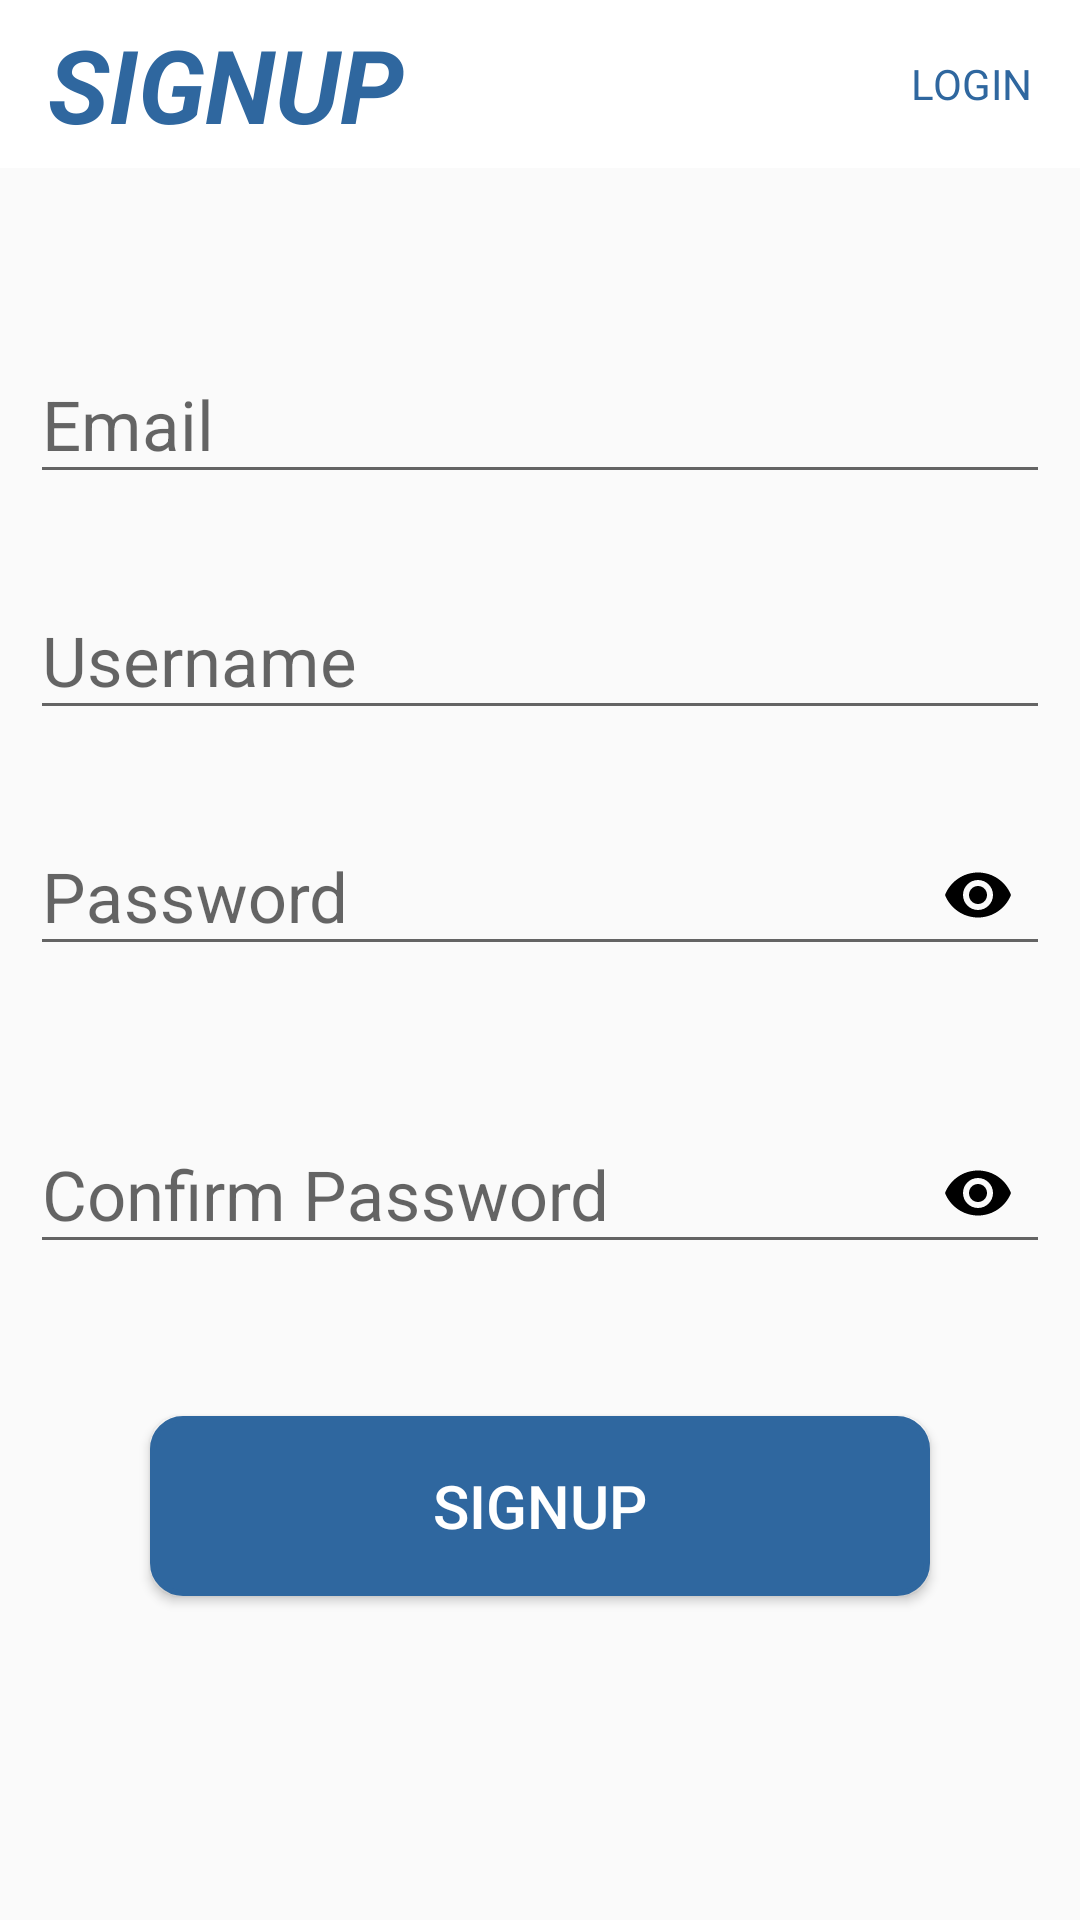

Write the Android layout XML for this screen, with the resource values it uses.
<!-- AndroidManifest.xml: application theme AppTheme -->
<!-- res/layout/activity_signup_activty.xml -->
<?xml version="1.0" encoding="utf-8"?>
<LinearLayout
    xmlns:android="http://schemas.android.com/apk/res/android"
    xmlns:app="http://schemas.android.com/apk/res-auto"
    xmlns:tools="http://schemas.android.com/tools"
    android:layout_width="match_parent"
    android:layout_height="match_parent"
    android:orientation="vertical"
    tools:context=".Activities.SignupActivty">

    <android.support.design.widget.AppBarLayout
        android:id="@+id/appbar"
        android:layout_width="match_parent"
        android:layout_height="wrap_content"
        android:fitsSystemWindows="true"
        android:theme="@style/AppTheme.AppBarOverlay"
        app:elevation="0dp">

        <android.support.v7.widget.Toolbar
            android:id="@+id/toolbar"
            android:layout_width="match_parent"
            android:layout_height="?attr/actionBarSize"
            android:background="@color/colorWhite"
            app:contentInsetEnd="0dp"
            app:contentInsetStart="0dp"
            app:layout_scrollFlags="scroll|exitUntilCollapsed"
            app:popupTheme="@style/AppTheme.PopupOverlay">

            <RelativeLayout
                android:layout_width="match_parent"
                android:layout_height="match_parent"
                android:layout_marginLeft="16dp"
                android:layout_marginRight="16dp">


                <TextView
                    android:layout_width="match_parent"
                    android:layout_height="wrap_content"
                    android:layout_centerInParent="true"
                    android:text="Signup"
                    android:textAllCaps="true"
                    android:textAppearance="@style/Base.TextAppearance.AppCompat.Display1"
                    android:textColor="@color/colorBlue"
                    android:textStyle="bold|italic" />

                <TextView
                    android:id="@+id/login_button"
                    android:layout_width="wrap_content"
                    android:layout_height="wrap_content"
                    android:layout_alignParentRight="true"
                    android:layout_centerVertical="true"
                    android:text="Login"
                    android:textAllCaps="true"
                    android:textAppearance="@style/Base.TextAppearance.AppCompat.Small"
                    android:textColor="@color/colorBlue" />
            </RelativeLayout>
        </android.support.v7.widget.Toolbar>

    </android.support.design.widget.AppBarLayout>


    <android.support.design.widget.TextInputLayout
        android:id="@+id/email_field"
        android:layout_width="match_parent"
        android:layout_height="wrap_content"
        android:layout_marginLeft="10dp"
        android:layout_marginTop="50dp"
        android:layout_marginRight="10dp"
        >

        <android.support.design.widget.TextInputEditText
            android:layout_width="match_parent"
            android:layout_height="wrap_content"
            android:hint="Email"
            android:inputType="textEmailAddress"
            android:textColor="@color/colorBlack"
            android:textSize="23sp" />
    </android.support.design.widget.TextInputLayout>
    <android.support.design.widget.TextInputLayout
        android:id="@+id/user_name_field"
        android:layout_width="match_parent"
        android:layout_height="wrap_content"
        android:layout_marginLeft="10dp"
        android:layout_marginTop="20dp"
        android:layout_marginRight="10dp">


        <android.support.design.widget.TextInputEditText
            android:layout_width="match_parent"
            android:layout_height="wrap_content"
            android:hint="Username"
            android:inputType="text"
            android:textColor="@color/colorBlack"
            android:textSize="23sp" />
    </android.support.design.widget.TextInputLayout>

    <android.support.design.widget.TextInputLayout
        android:id="@+id/password_field"
        android:layout_width="match_parent"
        android:layout_height="wrap_content"
        android:layout_marginLeft="10dp"
        android:layout_marginTop="20dp"
        android:layout_marginRight="10dp"
        app:errorEnabled="true"
        app:passwordToggleEnabled="true"
        app:passwordToggleTint="@color/colorBlack">

        <android.support.design.widget.TextInputEditText
            android:layout_width="match_parent"
            android:layout_height="wrap_content"
            android:hint="Password"
            android:inputType="textPassword"
            android:textColor="@color/colorBlack"
            android:textSize="23sp" />
    </android.support.design.widget.TextInputLayout>

    <android.support.design.widget.TextInputLayout
        android:id="@+id/confirmpassword_field"
        android:layout_width="match_parent"
        android:layout_height="wrap_content"
        android:layout_marginLeft="10dp"
        android:layout_marginTop="20dp"
        android:layout_marginRight="10dp"
        app:errorEnabled="true"
        app:passwordToggleEnabled="true"
        app:passwordToggleTint="@color/colorBlack">

        <android.support.design.widget.TextInputEditText
            android:layout_width="match_parent"
            android:layout_height="wrap_content"
            android:hint="Confirm Password"
            android:inputType="textPassword"
            android:textColor="@color/colorBlack"
            android:textSize="23sp" />
    </android.support.design.widget.TextInputLayout>


    <Button
        android:id="@+id/signup_button"
        android:layout_width="match_parent"
        android:layout_height="60dp"
        android:layout_marginLeft="50dp"
        android:layout_marginTop="30dp"
        android:layout_marginRight="50dp"
        android:background="@drawable/login_signup_button_design"
        android:paddingTop="10dp"
        android:paddingBottom="10dp"
        android:text="Signup"
        android:textColor="@color/colorWhite"
        android:textSize="20sp" />

</LinearLayout>
<!-- resources referenced by this layout -->
<resources>
  <color name="colorBlack">#000000</color>
  <color name="colorBlue">#2f679f</color>
  <color name="colorWhite">#ffffff</color>
  <!-- drawable login_signup_button_design (drawable) -->
  <?xml version="1.0" encoding="utf-8"?>
  <selector xmlns:android="http://schemas.android.com/apk/res/android">
  
      <item>
          <shape>
              <solid android:color="@color/colorBlue" />
              <corners android:radius="10dp" />
  
              <stroke android:color="@color/colorBlue"
                  android:width="2dp"/>
  
          </shape>
      </item>
  </selector>
  <style name="AppTheme.AppBarOverlay" parent="ThemeOverlay.AppCompat.Dark.ActionBar" />
  <style name="AppTheme.PopupOverlay" parent="ThemeOverlay.AppCompat.Light" />
  <style name="AppTheme" parent="Theme.AppCompat.Light.NoActionBar">
          
          <item name="colorPrimary">@color/colorPrimary</item>
          <item name="colorPrimaryDark">@color/colorBlue</item>
          <item name="colorAccent">@color/colorBlue</item>
      </style>
  <color name="colorPrimary">#008577</color>
</resources>
